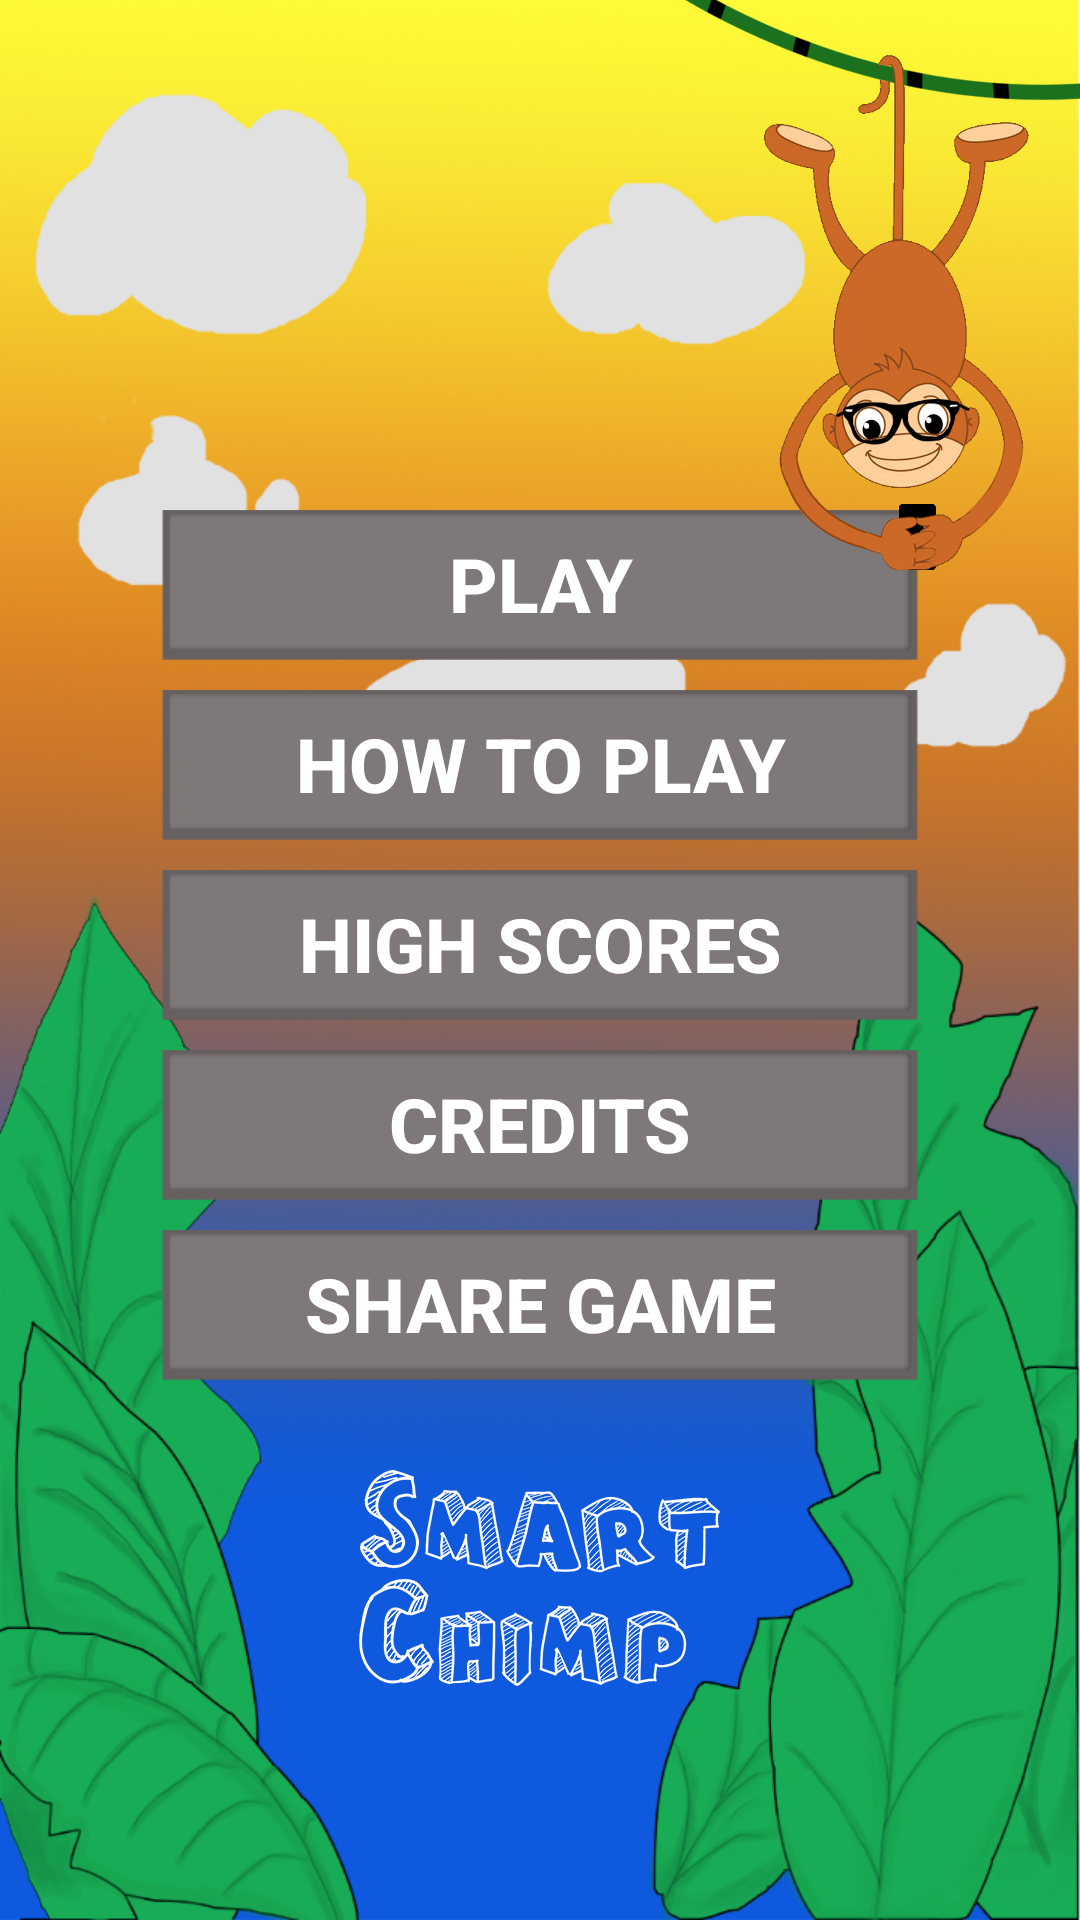

Here is an Android app screen rendered from its layout file. Give the layout XML and the strings, colors and styles it references.
<!-- AndroidManifest.xml: application theme AppTheme -->
<!-- res/layout/activity_main.xml -->
<RelativeLayout xmlns:android="http://schemas.android.com/apk/res/android"
    xmlns:tools="http://schemas.android.com/tools"
    android:layout_width="match_parent"
    android:layout_height="match_parent"
    android:background="@drawable/main_screen_background"
    android:screenOrientation="portrait"
    tools:context=".MainActivity">

    <LinearLayout
        android:id="@+id/linearLayout"
        android:layout_width="wrap_content"
        android:layout_height="wrap_content"
        android:layout_centerHorizontal="true"
        android:layout_centerVertical="true"
        android:orientation="vertical">

        <Button
            android:id="@+id/playButton"
            android:layout_width="252dp"
            android:layout_height="50dp"
            android:layout_gravity="center_horizontal"
            android:layout_marginBottom="10dp"
            android:background="@drawable/main_menu_button"
            android:focusableInTouchMode="false"
            android:text="@string/play_button"
            android:textColor="@color/whiteColor"
            android:textSize="@dimen/main_menu_button_font_size"
            android:textStyle="bold" />

        <Button
            android:id="@+id/howToPlayButton"
            android:layout_width="252dp"
            android:layout_height="50dp"
            android:layout_gravity="center_horizontal"
            android:layout_marginBottom="10dp"
            android:background="@drawable/main_menu_button"
            android:text="@string/how_to_play_button"
            android:textColor="@color/whiteColor"
            android:textSize="@dimen/main_menu_button_font_size"
            android:textStyle="bold" />

        <Button
            android:id="@+id/highScoresButton"
            android:layout_width="252dp"
            android:layout_height="50dp"
            android:layout_gravity="center_horizontal"
            android:layout_marginBottom="10dp"
            android:background="@drawable/main_menu_button"
            android:text="@string/high_scores_button"
            android:textColor="@color/whiteColor"
            android:textSize="@dimen/main_menu_button_font_size"
            android:textStyle="bold" />

        <Button
            android:id="@+id/creditsButton"
            android:layout_width="252dp"
            android:layout_height="50dp"
            android:layout_gravity="center_horizontal"
            android:layout_marginBottom="10dp"
            android:background="@drawable/main_menu_button"
            android:text="@string/credits_button"
            android:textColor="@color/whiteColor"
            android:textSize="@dimen/main_menu_button_font_size"
            android:textStyle="bold" />

        <Button
            android:id="@+id/shareButton"
            android:layout_width="252dp"
            android:layout_height="50dp"
            android:layout_gravity="center_horizontal"
            android:layout_marginBottom="10dp"
            android:background="@drawable/main_menu_button"
            android:text="@string/share_game_button"
            android:textColor="@color/whiteColor"
            android:textSize="@dimen/main_menu_button_font_size"
            android:textStyle="bold" />
    </LinearLayout>

    <ImageView
        android:id="@+id/smartChimpLogo1"
        android:layout_width="wrap_content"
        android:layout_height="wrap_content"
        android:layout_below="@+id/linearLayout"
        android:layout_centerHorizontal="true"
        android:layout_marginTop="20dp"
        android:contentDescription="@string/smart_chimp_logo"
        android:src="@drawable/smart_chimp_logo" />

    <ImageView
        android:id="@+id/imageView2"
        android:layout_width="162dp"
        android:layout_height="206dp"
        android:layout_alignParentEnd="false"
        android:layout_alignParentRight="true"
        android:layout_alignParentStart="false"
        android:layout_alignParentTop="true"
        android:layout_marginRight="-10dp"
        android:layout_marginTop="-16dp"
        android:contentDescription="@string/chimp_in_vine"
        android:src="@drawable/monkey_in_vine" />

</RelativeLayout>
<!-- resources referenced by this layout -->
<resources>
  <item name="whiteColor" type="color">#FFFFFF</item>
  <dimen name="main_menu_button_font_size">25sp</dimen>
  <string name="chimp_in_vine">Chimp in vine</string>
  <string name="credits_button">CREDITS</string>
  <string name="high_scores_button">HIGH SCORES</string>
  <string name="how_to_play_button">HOW TO PLAY</string>
  <string name="play_button">PLAY</string>
  <string name="share_game_button">SHARE GAME</string>
  <string name="smart_chimp_logo">Smart Chimp Logo</string>
</resources>
